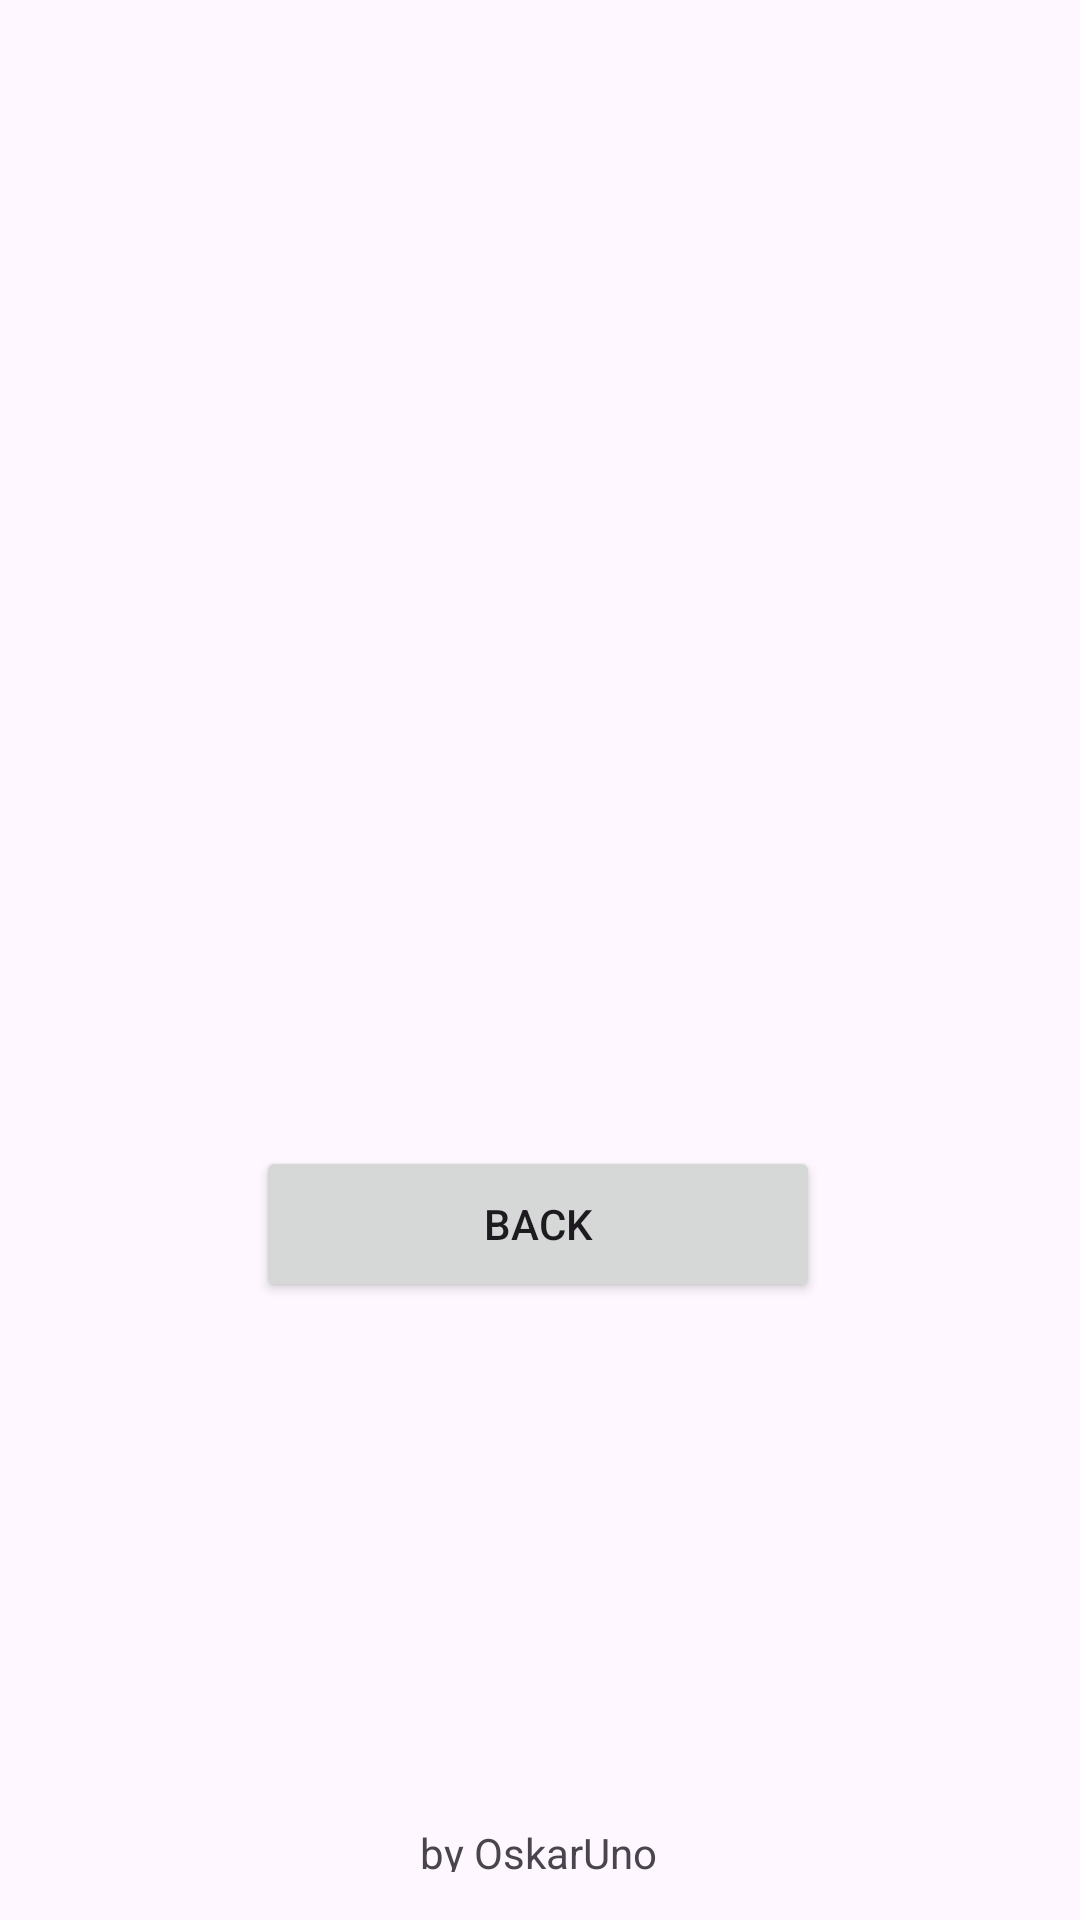

Android layout source for this screen:
<!-- AndroidManifest.xml: application theme Theme.DosActivitys -->
<!-- res/layout/activity_segunda.xml -->
<?xml version="1.0" encoding="utf-8"?>
<androidx.constraintlayout.widget.ConstraintLayout xmlns:android="http://schemas.android.com/apk/res/android"
    xmlns:app="http://schemas.android.com/apk/res-auto"
    xmlns:tools="http://schemas.android.com/tools"
    android:layout_width="match_parent"
    android:layout_height="match_parent"
    tools:context=".SegundaPantalla">

    <TextView
        android:id="@+id/by2"
        android:layout_width="155dp"
        android:layout_height="16dp"
        android:layout_marginBottom="16dp"
        android:gravity="center"
        android:text="by OskarUno"
        app:layout_constraintBottom_toBottomOf="parent"
        app:layout_constraintEnd_toEndOf="parent"
        app:layout_constraintHorizontal_bias="0.498"
        app:layout_constraintStart_toStartOf="parent" />

    <Button
        android:id="@+id/btnAtras"
        android:layout_width="188dp"
        android:layout_height="52dp"
        android:layout_marginTop="48dp"
        android:text="Back"
        app:layout_constraintEnd_toEndOf="parent"
        app:layout_constraintHorizontal_bias="0.497"
        app:layout_constraintStart_toStartOf="parent"
        app:layout_constraintTop_toBottomOf="@+id/imageView" />

    <ImageView
        android:id="@+id/imageView"
        android:layout_width="211dp"
        android:layout_height="230dp"
        android:layout_marginTop="104dp"
        app:layout_constraintEnd_toEndOf="parent"
        app:layout_constraintHorizontal_bias="0.498"
        app:layout_constraintStart_toStartOf="parent"
        app:layout_constraintTop_toTopOf="parent"
        tools:src="@tools:sample/avatars" />

</androidx.constraintlayout.widget.ConstraintLayout>
<!-- resources referenced by this layout -->
<resources>
  <style name="Theme.DosActivitys" parent="Base.Theme.DosActivitys" />
  <style name="Base.Theme.DosActivitys" parent="Theme.Material3.DayNight.NoActionBar">
          
          
      </style>
</resources>
